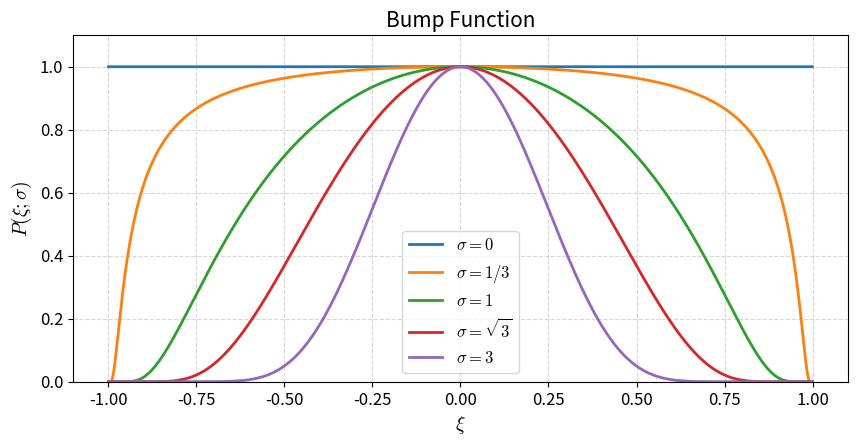

Recreate this plot in Python.
import numpy as np
import matplotlib.pyplot as plt

plt.rcParams.update({
    "figure.dpi": 150,
    "savefig.dpi": 300,
    "savefig.bbox": "tight",
    "font.size": 12,
    "axes.labelsize": 14,
    "axes.titlesize": 15,
    "legend.fontsize": 12,
    "lines.linewidth": 2.0,
    "mathtext.fontset": "cm",
})

def f(x, s):
    return np.exp(s**2 * x**2 / (x**2 - 1))

x = np.linspace(-1, 1, 2000)
s_values = [0., 1./3., 1., np.sqrt(3.), 3.]

fig, ax = plt.subplots(figsize=(10, 4.5))


ax.plot(x, f(x, s_values[0]), label=r"$\sigma = 0$")
ax.plot(x, f(x, s_values[1]), label=r"$\sigma = 1/3$")
ax.plot(x, f(x, s_values[2]), label=r"$\sigma = 1$")
ax.plot(x, f(x, s_values[3]), label=r"$\sigma = \sqrt{3}$")
ax.plot(x, f(x, s_values[4]), label=r"$\sigma = 3$")

ax.set_xlim(-1.1, 1.1)
ax.set_ylim(0, 1.1)
ax.set_xlabel(r"$\xi$")
ax.set_ylabel(r"$P(\xi;\sigma)$")
ax.set_title(r"Bump Function")
ax.legend()
ax.grid(True, linestyle="--", alpha=0.5)

fig.savefig("bump_plot.pdf")
fig.savefig("bump_plot.png")
plt.show()
